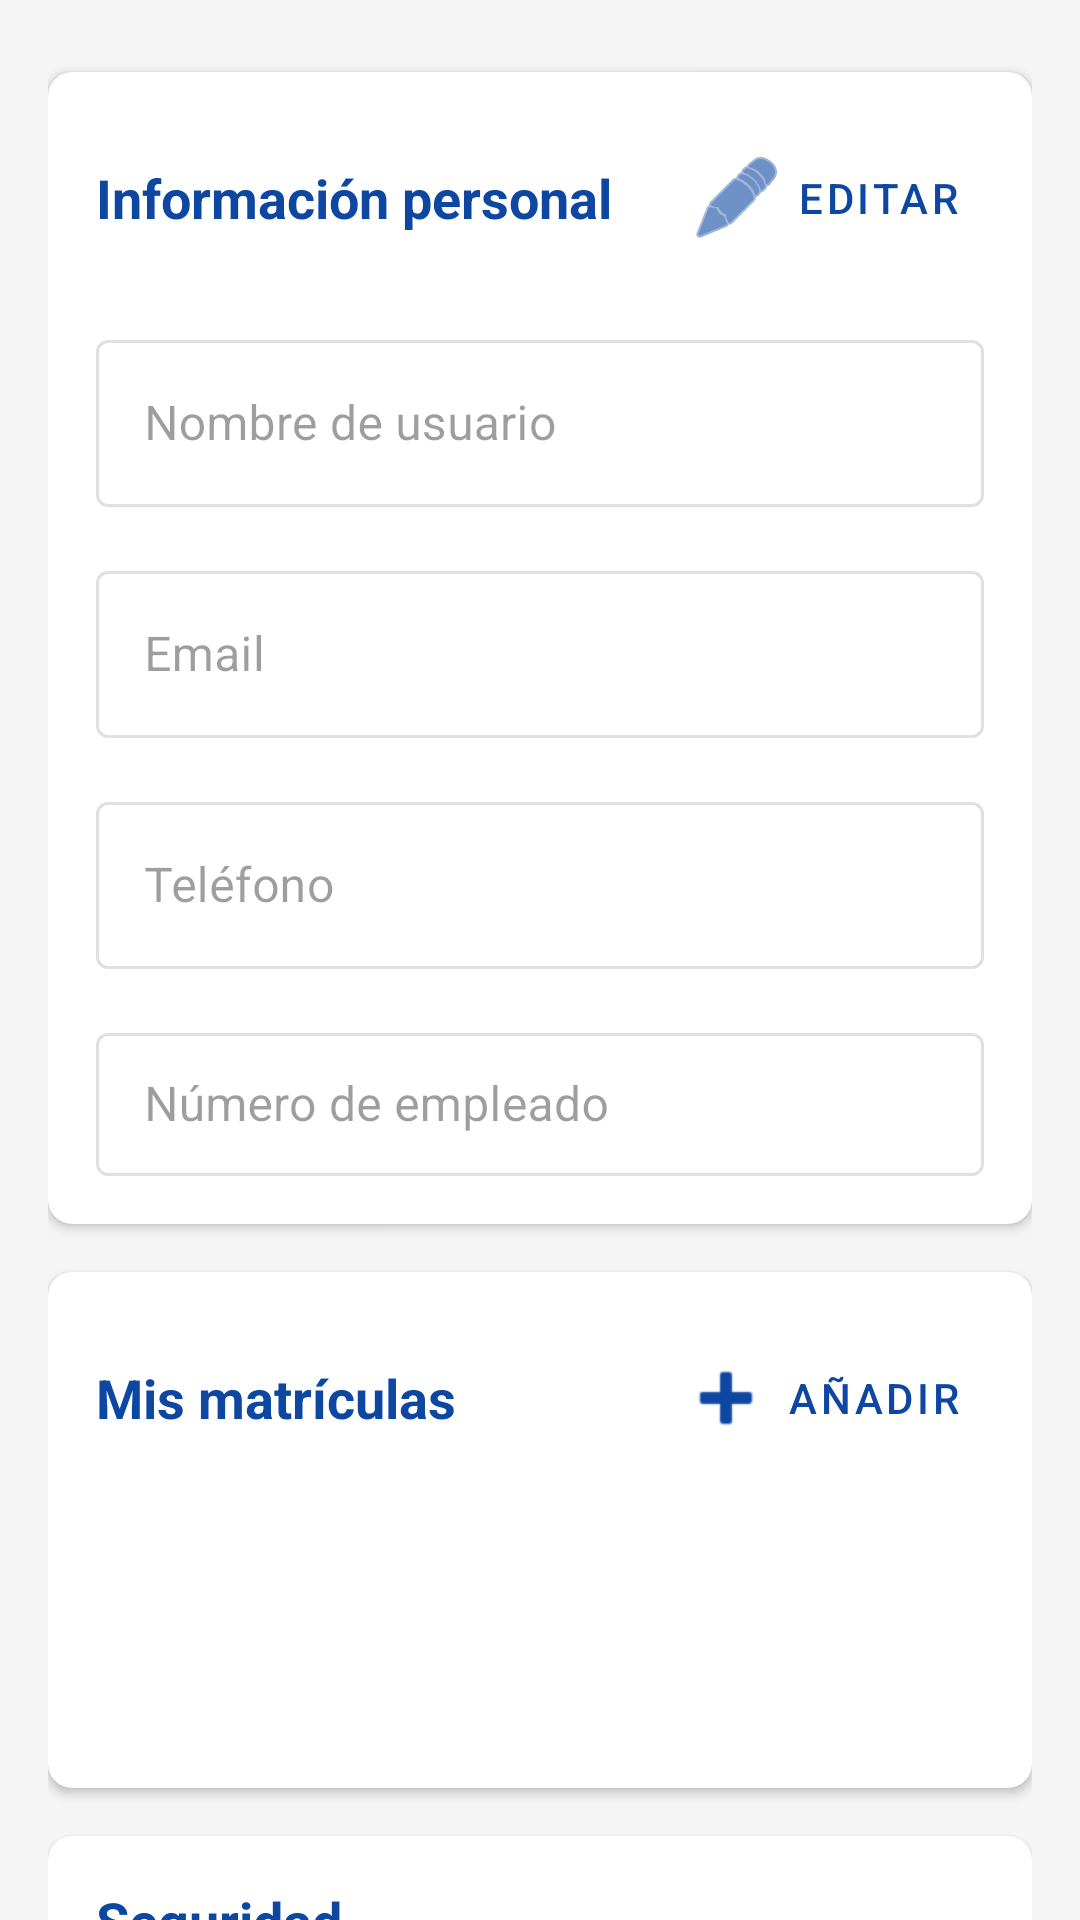

Here is an Android app screen rendered from its layout file. Give the layout XML and the strings, colors and styles it references.
<!-- AndroidManifest.xml: application theme Theme.ParkingLKS -->
<!-- res/layout/fragment_profile.xml -->
<?xml version="1.0" encoding="utf-8"?>
<androidx.core.widget.NestedScrollView xmlns:android="http://schemas.android.com/apk/res/android"
    xmlns:app="http://schemas.android.com/apk/res-auto"
    xmlns:tools="http://schemas.android.com/tools"
    android:layout_width="match_parent"
    android:layout_height="match_parent"
    android:fillViewport="true"
    android:background="#F5F5F5"
    android:clipToPadding="false"
    android:paddingBottom="60dp"
    tools:context=".view.fragment.ProfileFragment">

    <androidx.constraintlayout.widget.ConstraintLayout
        android:layout_width="match_parent"
        android:layout_height="match_parent"
        android:padding="16dp"
        android:paddingBottom="16dp">

        
        <com.google.android.material.card.MaterialCardView
            android:id="@+id/cardPersonalInfo"
            android:layout_width="match_parent"
            android:layout_height="wrap_content"
            android:layout_marginTop="8dp"
            app:cardCornerRadius="8dp"
            app:cardElevation="2dp"
            app:layout_constraintTop_toTopOf="parent">

            <LinearLayout
                android:layout_width="match_parent"
                android:layout_height="wrap_content"
                android:orientation="vertical"
                android:padding="16dp">

                <RelativeLayout
                    android:layout_width="match_parent"
                    android:layout_height="wrap_content">

                    <TextView
                        android:layout_width="wrap_content"
                        android:layout_height="wrap_content"
                        android:text="Información personal"
                        android:textColor="@color/orange"
                        android:textSize="18sp"
                        android:textStyle="bold"
                        android:layout_alignParentStart="true"
                        android:layout_centerVertical="true" />

                    <com.google.android.material.button.MaterialButton
                        android:id="@+id/btnEditProfile"
                        style="@style/Widget.MaterialComponents.Button.TextButton"
                        android:layout_width="wrap_content"
                        android:layout_height="wrap_content"
                        android:text="Editar"
                        android:textColor="@color/orange"
                        app:icon="@android:drawable/ic_menu_edit"
                        android:layout_alignParentEnd="true" />
                </RelativeLayout>

                <com.google.android.material.textfield.TextInputLayout
                    android:id="@+id/usernameTil"
                    style="@style/Widget.MaterialComponents.TextInputLayout.OutlinedBox"
                    android:layout_width="match_parent"
                    android:layout_height="wrap_content"
                    android:layout_marginTop="16dp"
                    android:hint="Nombre de usuario"
                    android:enabled="false">

                    <com.google.android.material.textfield.TextInputEditText
                        android:id="@+id/usernameText"
                        android:layout_width="match_parent"
                        android:layout_height="wrap_content" />
                </com.google.android.material.textfield.TextInputLayout>

                <com.google.android.material.textfield.TextInputLayout
                    android:id="@+id/emailTil"
                    style="@style/Widget.MaterialComponents.TextInputLayout.OutlinedBox"
                    android:layout_width="match_parent"
                    android:layout_height="wrap_content"
                    android:layout_marginTop="16dp"
                    android:hint="Email"
                    android:enabled="false">

                    <com.google.android.material.textfield.TextInputEditText
                        android:id="@+id/emailText"
                        android:layout_width="match_parent"
                        android:layout_height="wrap_content" />
                </com.google.android.material.textfield.TextInputLayout>

                <com.google.android.material.textfield.TextInputLayout
                    android:id="@+id/phoneTil"
                    style="@style/Widget.MaterialComponents.TextInputLayout.OutlinedBox"
                    android:layout_width="match_parent"
                    android:layout_height="wrap_content"
                    android:layout_marginTop="16dp"
                    android:hint="Teléfono"
                    android:enabled="false">

                    <com.google.android.material.textfield.TextInputEditText
                        android:id="@+id/phoneText"
                        android:layout_width="match_parent"
                        android:layout_height="wrap_content" />
                </com.google.android.material.textfield.TextInputLayout>

                <com.google.android.material.textfield.TextInputLayout
                    android:id="@+id/employeeIdTil"
                    style="@style/Widget.MaterialComponents.TextInputLayout.OutlinedBox.Dense"
                    android:layout_width="match_parent"
                    android:layout_height="wrap_content"
                    android:layout_marginTop="16dp"
                    android:hint="Número de empleado"
                    android:enabled="false">

                    <com.google.android.material.textfield.TextInputEditText
                        android:id="@+id/employeeIdText"
                        android:layout_width="match_parent"
                        android:layout_height="wrap_content"
                        android:focusable="false" />
                </com.google.android.material.textfield.TextInputLayout>

                <com.google.android.material.button.MaterialButton
                    android:id="@+id/btnSaveProfile"
                    android:layout_width="match_parent"
                    android:layout_height="wrap_content"
                    android:layout_marginTop="16dp"
                    android:text="Guardar cambios"
                    android:visibility="gone"
                    app:cornerRadius="8dp" />
            </LinearLayout>
        </com.google.android.material.card.MaterialCardView>

        
        <com.google.android.material.card.MaterialCardView
            android:id="@+id/cardMatriculas"
            android:layout_width="match_parent"
            android:layout_height="wrap_content"
            android:layout_marginTop="16dp"
            app:cardCornerRadius="8dp"
            app:cardElevation="2dp"
            app:layout_constraintTop_toBottomOf="@+id/cardPersonalInfo">

            <LinearLayout
                android:layout_width="match_parent"
                android:layout_height="wrap_content"
                android:orientation="vertical"
                android:padding="16dp">

                <RelativeLayout
                    android:layout_width="match_parent"
                    android:layout_height="wrap_content">

                    <TextView
                        android:layout_width="wrap_content"
                        android:layout_height="wrap_content"
                        android:text="Mis matrículas"
                        android:textColor="@color/orange"
                        android:textSize="18sp"
                        android:textStyle="bold"
                        android:layout_alignParentStart="true"
                        android:layout_centerVertical="true" />

                    <com.google.android.material.button.MaterialButton
                        android:id="@+id/btnAddMatricula"
                        style="@style/Widget.MaterialComponents.Button.TextButton"
                        android:layout_width="wrap_content"
                        android:layout_height="wrap_content"
                        android:text="Añadir"
                        android:textColor="@color/orange"
                        app:icon="@android:drawable/ic_input_add"
                        android:layout_alignParentEnd="true" />
                </RelativeLayout>

                <TextView
                    android:id="@+id/tvEmptyMatriculas"
                    android:layout_width="match_parent"
                    android:layout_height="wrap_content"
                    android:layout_marginTop="16dp"
                    android:gravity="center"
                    android:text="No tienes matrículas registradas"
                    android:textStyle="italic"
                    android:visibility="gone" />

                <androidx.recyclerview.widget.RecyclerView
                    android:id="@+id/recyclerMatriculas"
                    android:layout_width="match_parent"
                    android:layout_height="wrap_content"
                    android:layout_marginTop="8dp"
                    android:minHeight="80dp" />
            </LinearLayout>
        </com.google.android.material.card.MaterialCardView>

        
        <com.google.android.material.card.MaterialCardView
            android:id="@+id/cardSecurity"
            android:layout_width="match_parent"
            android:layout_height="wrap_content"
            android:layout_marginTop="16dp"
            app:cardCornerRadius="8dp"
            app:cardElevation="2dp"
            app:layout_constraintTop_toBottomOf="@+id/cardMatriculas">

            <LinearLayout
                android:layout_width="match_parent"
                android:layout_height="wrap_content"
                android:orientation="vertical"
                android:padding="16dp">

                <TextView
                    android:layout_width="match_parent"
                    android:layout_height="wrap_content"
                    android:text="Seguridad"
                    android:textColor="@color/orange"
                    android:textSize="18sp"
                    android:textStyle="bold" />

                <com.google.android.material.button.MaterialButton
                    android:id="@+id/btnChangePassword"
                    android:layout_width="match_parent"
                    android:layout_height="wrap_content"
                    android:layout_marginTop="16dp"
                    android:text="Cambiar contraseña"
                    app:icon="@android:drawable/ic_lock_lock" />
            </LinearLayout>
        </com.google.android.material.card.MaterialCardView>

        <com.google.android.material.button.MaterialButton
            android:id="@+id/btnLogout"
            style="@style/Widget.MaterialComponents.Button.OutlinedButton"
            android:layout_width="match_parent"
            android:layout_height="wrap_content"
            android:layout_marginTop="24dp"
            android:text="Cerrar sesión"
            android:textColor="#FF5252"
            app:strokeColor="#FF5252"
            app:icon="@android:drawable/ic_lock_power_off"
            app:iconTint="#FF5252"
            app:layout_constraintTop_toBottomOf="@+id/cardSecurity" />

    </androidx.constraintlayout.widget.ConstraintLayout>
</androidx.core.widget.NestedScrollView>
<!-- resources referenced by this layout -->
<resources>
  <color name="orange">@color/colorPrimary</color>
  <style name="Theme.ParkingLKS" parent="Theme.MaterialComponents.DayNight.NoActionBar">
          
          <item name="colorPrimary">@color/colorPrimary</item>
          <item name="colorPrimaryVariant">@color/colorPrimaryVariant</item>
          <item name="colorOnPrimary">@color/colorOnPrimary</item>
          
          <item name="colorSecondary">@color/colorSecondary</item>
          <item name="colorSecondaryVariant">@color/colorSecondaryVariant</item>
          <item name="colorOnSecondary">@color/colorOnSecondary</item>
          
          <item name="android:statusBarColor" tools:targetApi="l">?attr/colorPrimaryVariant</item>
          
          <item name="android:textColorHint">@color/colorSecondaryVariant</item>
      </style>
  <color name="colorPrimary">#0D47A1</color>
  <color name="colorPrimaryVariant">#1976D2</color>
  <color name="colorOnPrimary">#FFFFFF</color>
  <color name="colorSecondary">#009688</color>
  <color name="colorSecondaryVariant">#00796B</color>
  <color name="colorOnSecondary">#FFFFFF</color>
</resources>
